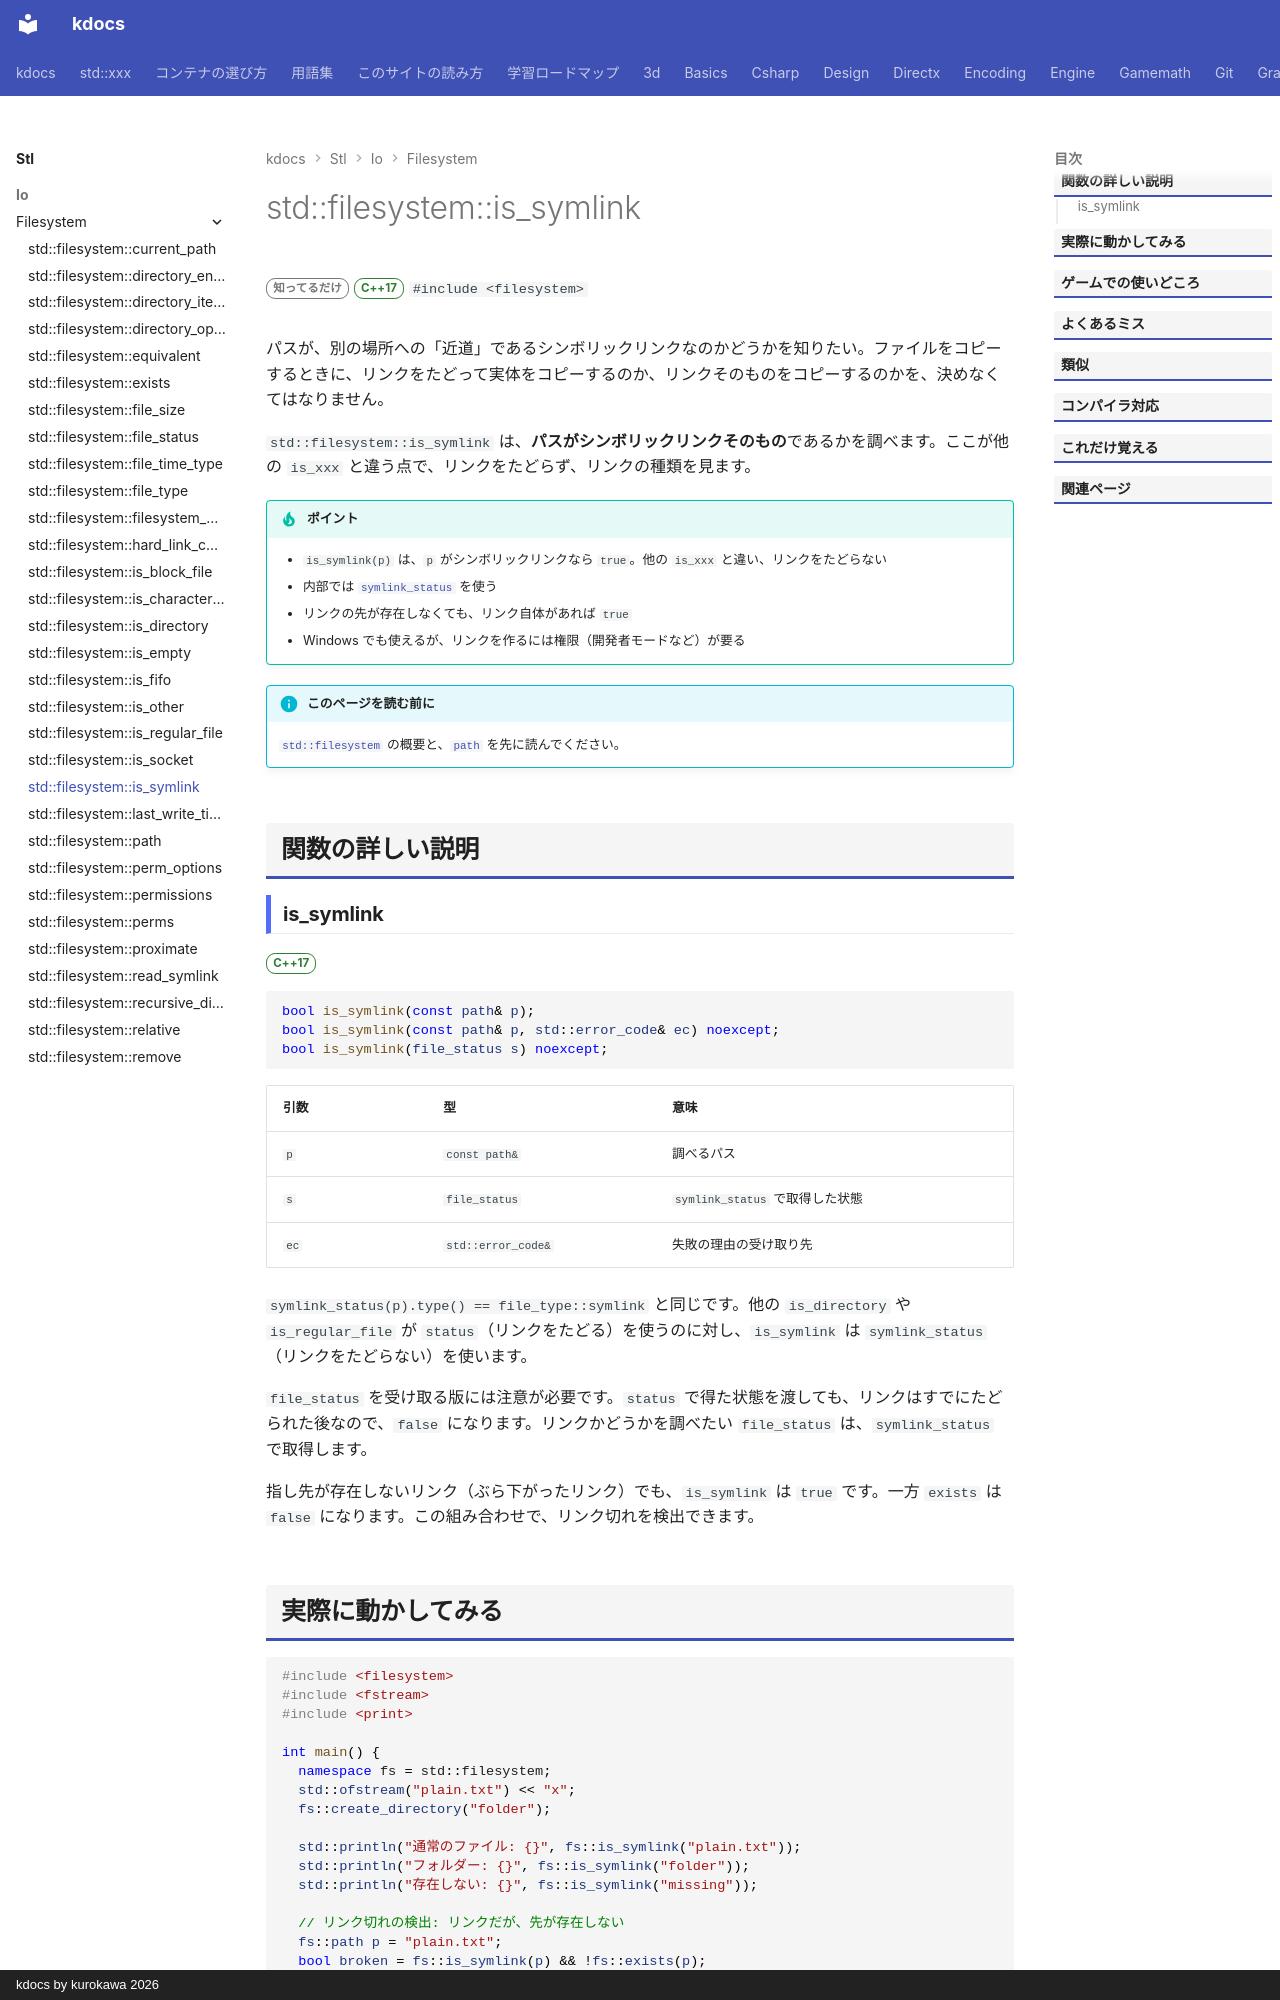

repository: qwzxdf/kdocs · page: stl/io/filesystem/is_symlink/index.html · generator: mkdocs · copyright: kdocs by kurokawa 2026

---
title: std::filesystem::is_symlink
summary: "パスがシンボリックリンクかを調べる。"
order: 900
group: ファイル操作（std::filesystem）
tags:
  - 入出力・文字列
---

# std::filesystem::is_symlink

<div class="page-badges" markdown>
<span class="rank rank-rare">知ってるだけ</span>
<span class="ver ver-17">C++17</span>
`#include <filesystem>`
</div>

パスが、別の場所への「近道」であるシンボリックリンクなのかどうかを知りたい。ファイルをコピーするときに、リンクをたどって実体をコピーするのか、リンクそのものをコピーするのかを、決めなくてはなりません。

`std::filesystem::is_symlink` は、<strong>パスがシンボリックリンクそのもの</strong>であるかを調べます。ここが他の `is_xxx` と違う点で、リンクをたどらず、リンクの種類を見ます。

!!! tip "ポイント"
    - `is_symlink(p)` は、`p` がシンボリックリンクなら `true`。他の `is_xxx` と違い、リンクをたどらない
    - 内部では [`symlink_status`](symlink_status.md) を使う
    - リンクの先が存在しなくても、リンク自体があれば `true`
    - Windows でも使えるが、リンクを作るには権限（開発者モードなど）が要る

!!! info "このページを読む前に"
    [`std::filesystem`](../filesystem.md) の概要と、[`path`](path.md) を先に読んでください。

## 関数の詳しい説明

### is_symlink {#is_symlink}

<span class="ver ver-17">C++17</span>

```cpp
bool is_symlink(const path& p);
bool is_symlink(const path& p, std::error_code& ec) noexcept;
bool is_symlink(file_status s) noexcept;
```

| 引数 | 型 | 意味 |
| --- | --- | --- |
| `p` | `const path&` | 調べるパス |
| `s` | `file_status` | `symlink_status` で取得した状態 |
| `ec` | `std::error_code&` | 失敗の理由の受け取り先 |

`symlink_status(p).type() == file_type::symlink` と同じです。他の `is_directory` や `is_regular_file` が `status`（リンクをたどる）を使うのに対し、`is_symlink` は `symlink_status`（リンクをたどらない）を使います。

`file_status` を受け取る版には注意が必要です。`status` で得た状態を渡しても、リンクはすでにたどられた後なので、`false` になります。リンクかどうかを調べたい `file_status` は、`symlink_status` で取得します。

指し先が存在しないリンク（ぶら下がったリンク）でも、`is_symlink` は `true` です。一方 `exists` は `false` になります。この組み合わせで、リンク切れを検出できます。
